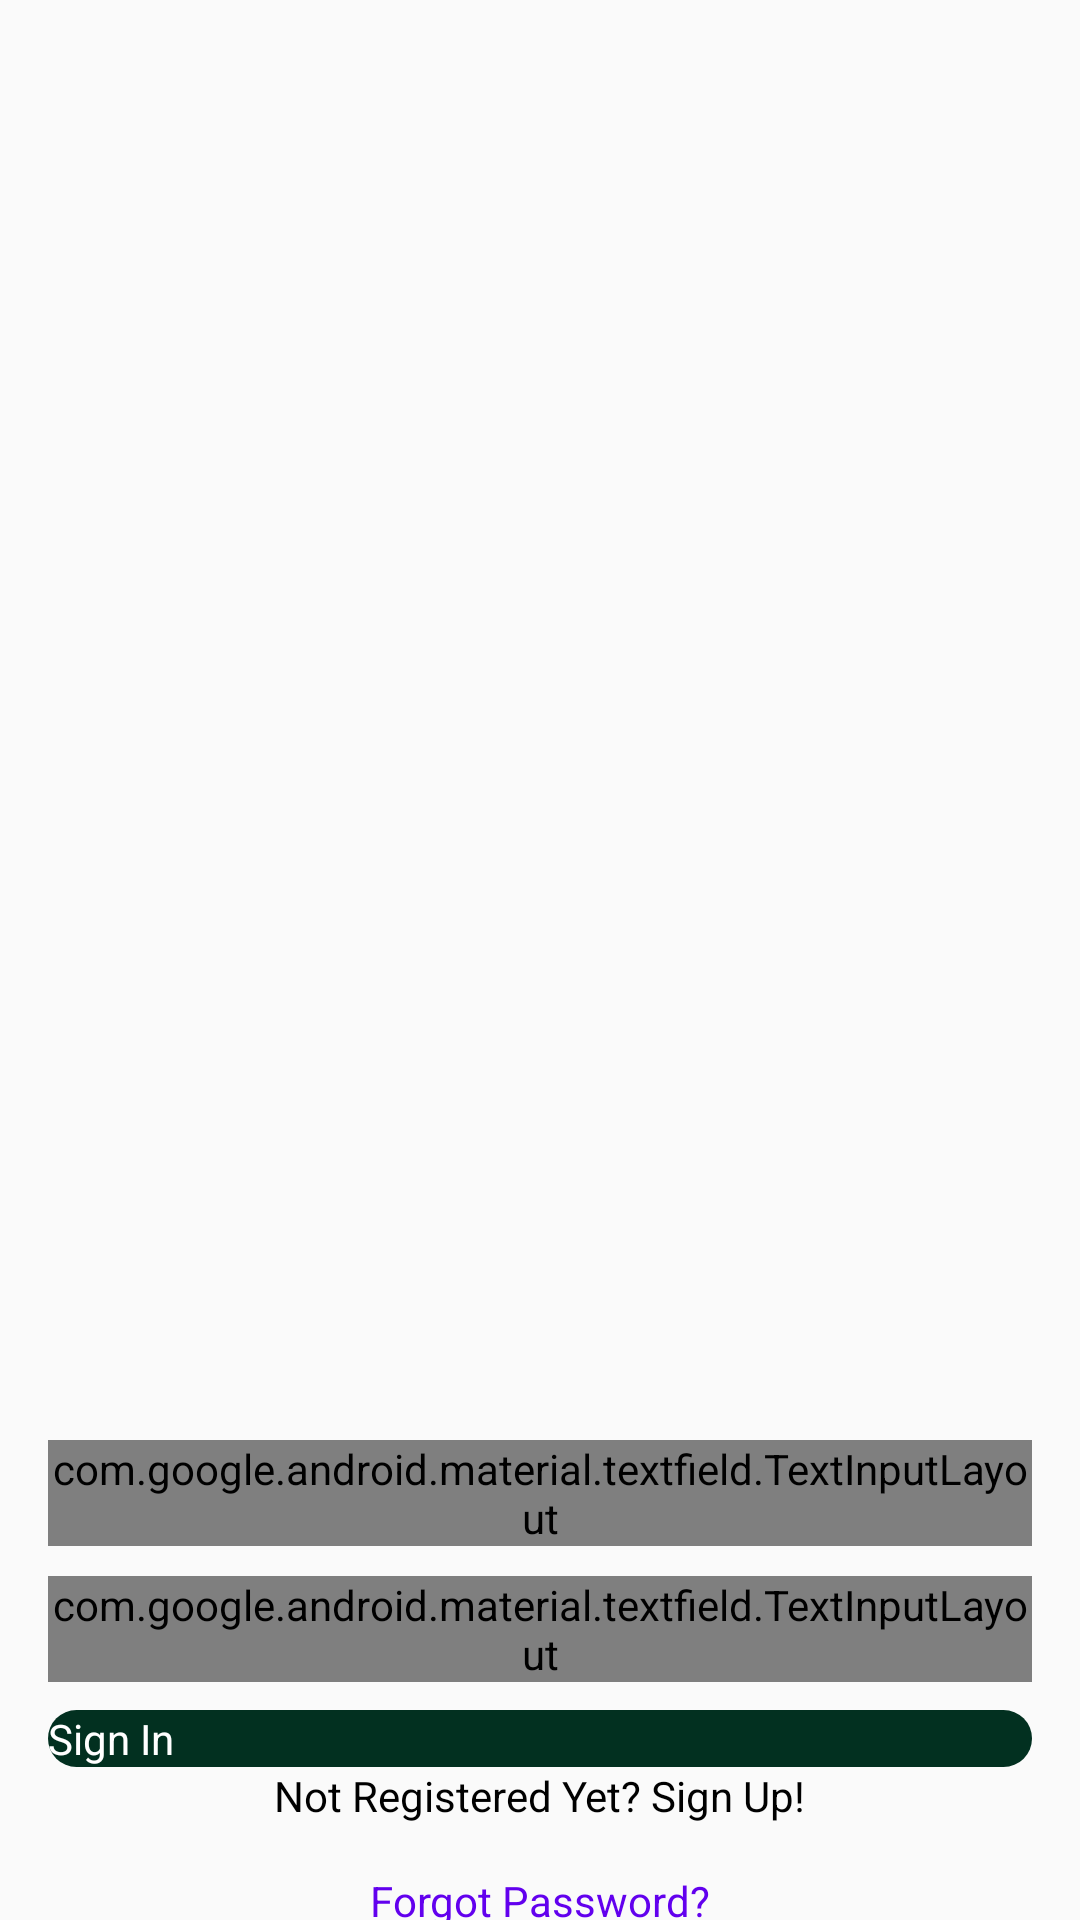

Android layout source for this screen:
<!-- AndroidManifest.xml: application theme Theme.Cell_Identifier -->
<!-- res/layout/activity_sign_in.xml -->
<?xml version="1.0" encoding="utf-8"?>
<androidx.constraintlayout.widget.ConstraintLayout
    xmlns:android="http://schemas.android.com/apk/res/android"
    xmlns:app="http://schemas.android.com/apk/res-auto"
    xmlns:tools="http://schemas.android.com/tools"
    android:layout_width="match_parent"
    android:layout_height="match_parent"
    tools:context=".SignInActivity">

    <ImageView
        android:id="@+id/tree"
        android:layout_width="match_parent"
        android:layout_height="750dp"
        android:src="@drawable/tree"
        tools:layout_editor_absoluteX="0dp"
        tools:layout_editor_absoluteY="-164dp" />

    <com.google.android.material.textfield.TextInputLayout
        android:id="@+id/emailLayout"
        android:layout_width="match_parent"
        android:layout_height="wrap_content"
        android:layout_marginHorizontal="16dp"
        android:layout_marginTop="480dp"
        app:layout_constraintEnd_toEndOf="parent"
        app:layout_constraintHorizontal_bias="0.5"
        app:layout_constraintStart_toStartOf="parent"
        app:layout_constraintTop_toTopOf="parent">

        <com.google.android.material.textfield.TextInputEditText
            android:id="@+id/emailEt"
            android:layout_width="match_parent"
            android:layout_height="wrap_content"
            android:hint="Type your Email"
            android:inputType="textEmailAddress" />
    </com.google.android.material.textfield.TextInputLayout>

    <com.google.android.material.textfield.TextInputLayout
        android:id="@+id/passwordLayout"
        android:layout_width="match_parent"
        android:layout_height="wrap_content"
        android:layout_marginHorizontal="16dp"
        android:layout_marginTop="10dp"
        app:layout_constraintEnd_toEndOf="parent"
        app:layout_constraintHorizontal_bias="0.5"
        app:layout_constraintStart_toStartOf="parent"
        app:layout_constraintTop_toBottomOf="@id/emailLayout"
        app:passwordToggleEnabled="true">

        <com.google.android.material.textfield.TextInputEditText
            android:id="@+id/passET"
            android:layout_width="match_parent"
            android:layout_height="wrap_content"
            android:hint="Type Your Password"
            android:inputType="textPassword" />
    </com.google.android.material.textfield.TextInputLayout>

    <androidx.appcompat.widget.AppCompatButton
        android:id="@+id/button"
        android:layout_width="0dp"
        android:layout_height="wrap_content"
        android:layout_marginHorizontal="16dp"
        android:background="@drawable/rounded_signupbutton"
        android:text="Sign In"
        android:textColor="#FFFFFF"
        app:layout_constraintBottom_toBottomOf="parent"
        app:layout_constraintEnd_toEndOf="parent"
        app:layout_constraintStart_toStartOf="parent"
        app:layout_constraintTop_toBottomOf="@+id/passwordLayout"
        app:layout_constraintVertical_bias="0.153" />

    <TextView
        android:id="@+id/textView"
        android:layout_width="wrap_content"
        android:layout_height="wrap_content"
        android:text="Not Registered Yet? Sign Up!"
        android:textColor="@color/black"
        app:layout_constraintBottom_toBottomOf="parent"
        app:layout_constraintEnd_toEndOf="parent"
        app:layout_constraintStart_toStartOf="parent"
        app:layout_constraintTop_toBottomOf="@+id/button"
        app:layout_constraintVertical_bias="0.0" />

    <TextView
        android:id="@+id/forgotPasswordText"
        android:layout_width="wrap_content"
        android:layout_height="wrap_content"
        android:text="Forgot Password?"
        android:textColor="#FF6200EE"
        android:layout_marginTop="16dp"
        app:layout_constraintEnd_toEndOf="parent"
        app:layout_constraintStart_toStartOf="parent"
        app:layout_constraintTop_toBottomOf="@id/textView" />


</androidx.constraintlayout.widget.ConstraintLayout>
<!-- resources referenced by this layout -->
<resources>
  <color name="black">#FF000000</color>
  <!-- drawable rounded_signupbutton (drawable) -->
  <?xml version="1.0" encoding="utf-8"?>
  <shape xmlns:android="http://schemas.android.com/apk/res/android">
      <solid android:color="#023020" />
      <corners android:radius="12dp" />
  </shape>
  <style name="Theme.Cell_Identifier" parent="android:Theme.Material.Light.NoActionBar" />
</resources>
